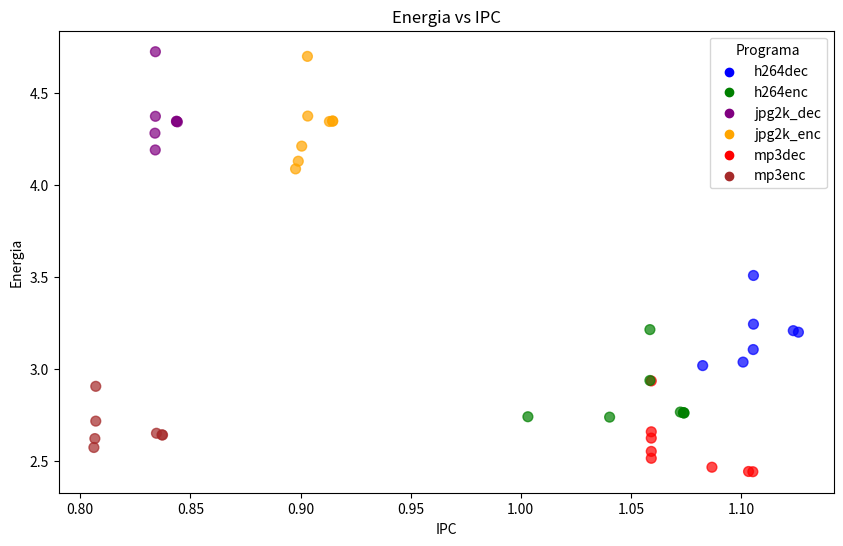

Write the Python code that produced this figure.
import matplotlib.pyplot as plt

# Define los datos categorizando cada simulación para darle un color distinto
energy = [4.722520, 2.624194, 3.037048, 4.189055, 2.934714, 3.507473, 3.105191, 4.371785, 2.514703, 3.242970, 4.344791, 
          2.466155, 4.341461, 2.443017, 3.207768, 4.344112, 2.441732, 3.199320, 4.280216, 2.658631, 3.018096, 4.127941, 
          2.621727, 2.738154, 4.697206, 2.716526, 3.213497, 4.209733, 2.650537, 2.765902, 4.373033, 2.641794, 2.762786, 
          4.343637, 2.641268, 2.760928, 4.346607, 2.905436, 2.761139, 4.345194, 2.573308, 2.937252, 4.086185, 2.740295, 
          2.552063]
ipc = [0.834105, 1.059257, 1.100934, 0.834039, 1.059258, 1.105657, 1.105553, 0.834105, 1.059258, 1.105657, 0.843714, 
       1.0868, 0.844089, 1.103426, 1.123739, 0.843666, 1.105379, 1.126074, 0.833896, 1.059258, 1.082602, 0.898979, 
       0.80661, 1.04034, 0.903133, 0.807024, 1.058638, 0.900538, 0.834586, 1.072461, 0.903265, 0.837098, 1.073819, 
       0.913115, 0.837333, 1.074143, 0.914592, 0.807024, 1.074006, 0.914581, 0.806164, 1.058638, 0.897737, 1.003238, 
       1.059253]

# Etiquetas de cada simulación
labels = ["jpg2k_dec", "mp3dec", "h264dec", "jpg2k_dec", "mp3dec", "h264dec", "h264dec", "jpg2k_dec", "mp3dec", "h264dec", 
          "jpg2k_dec", "mp3dec", "jpg2k_dec", "mp3dec", "h264dec", "jpg2k_dec", "mp3dec", "h264dec", "jpg2k_dec", "mp3dec", 
          "h264dec", "jpg2k_enc", "mp3enc", "h264enc", "jpg2k_enc", "mp3enc", "h264enc", "jpg2k_enc", "mp3enc", "h264enc", 
          "jpg2k_enc", "mp3enc", "h264enc", "jpg2k_enc", "mp3enc", "h264enc", "jpg2k_enc", "mp3enc", "h264enc", "jpg2k_enc", 
          "mp3enc", "h264enc", "jpg2k_enc", "h264enc", "mp3dec"]

# Asocia cada simulación a un color distinto
colors = {
    "h264dec": "blue",
    "h264enc": "green",
    "jpg2k_dec": "purple",
    "jpg2k_enc": "orange",
    "mp3dec": "red",
    "mp3enc": "brown"
}
point_colors = [colors[label] for label in labels]

# Crear la gráfica
plt.figure(figsize=(10, 6))
plt.scatter(ipc, energy, c=point_colors, s=50, alpha=0.7)

# Configuración de etiquetas y título
plt.xlabel("IPC")
plt.ylabel("Energia")
plt.title("Energia vs IPC")

# Leyenda basada en los colores
for label, color in colors.items():
    plt.scatter([], [], c=color, label=label)
plt.legend(title="Programa")

plt.show()
